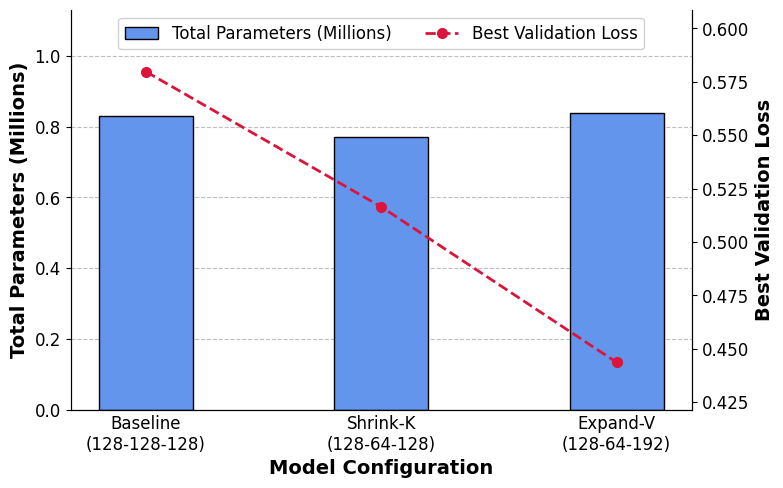

Reproduce this figure in Python.
import matplotlib.pyplot as plt
import numpy as np
plt.rcParams.update({
    'font.family': 'serif',
    'font.serif': ['Times New Roman', 'Palatino', 'Georgia'],
    'font.size': 12,
    'axes.labelsize': 14,
    'axes.titlesize': 16,
    'xtick.labelsize': 12,
    'ytick.labelsize': 12,
    'legend.fontsize': 12,
    'figure.dpi': 300,
})
model_configs = [
    'Baseline\n(128-128-128)',
    'Shrink-K\n(128-64-128)',
    'Expand-V\n(128-64-192)'
]
params_m = np.array([0.829, 0.771, 0.837])
val_losses = np.array([0.5797, 0.5164, 0.4436])
x = np.arange(len(model_configs))
width = 0.4
fig, ax1 = plt.subplots(figsize=(8, 5))
color_params = 'cornflowerblue'
bars = ax1.bar(x, params_m, width, label='Total Parameters (Millions)', color=color_params,
               edgecolor='black', linewidth=1.0)
ax1.set_ylabel('Total Parameters (Millions)', fontweight='bold')
ax1.tick_params(axis='y', labelcolor='black')
ax1.set_ylim(0, max(params_m) * 1.35)
ax1.set_xlabel('Model Configuration', fontweight='bold')
ax1.set_xticks(x)
ax1.set_xticklabels(model_configs)
ax1.tick_params(axis='x', length=0)
ax2 = ax1.twinx()
color_loss = 'crimson'
ax2.plot(x, val_losses, color=color_loss, marker='o', linestyle='--',
         linewidth=2, markersize=7, label='Best Validation Loss')
ax2.set_ylabel('Best Validation Loss', fontweight='bold')
ax2.tick_params(axis='y', labelcolor='black')
ax2.set_ylim(min(val_losses) * 0.95, max(val_losses) * 1.05)
ax1.spines['top'].set_visible(False)
ax2.spines['top'].set_visible(False)
ax1.set_axisbelow(True)
ax1.yaxis.grid(True, linestyle='--', which='major', color='grey', alpha=0.5)
lines, labels = ax1.get_legend_handles_labels()
lines2, labels2 = ax2.get_legend_handles_labels()
ax2.legend(lines + lines2, labels + labels2, loc='upper center', frameon=True, fancybox=True, shadow=False, framealpha=0.9, ncol=2)
fig.tight_layout()
plt.savefig('dft_parameter_efficiency_publishable_v1.pdf', bbox_inches='tight')
plt.savefig('dft_parameter_efficiency_publishable_v1.png', dpi=300, bbox_inches='tight')
print("Publication-ready chart (V1) saved as 'dft_parameter_efficiency_publishable_v1.pdf' and '.png'")
plt.show()
